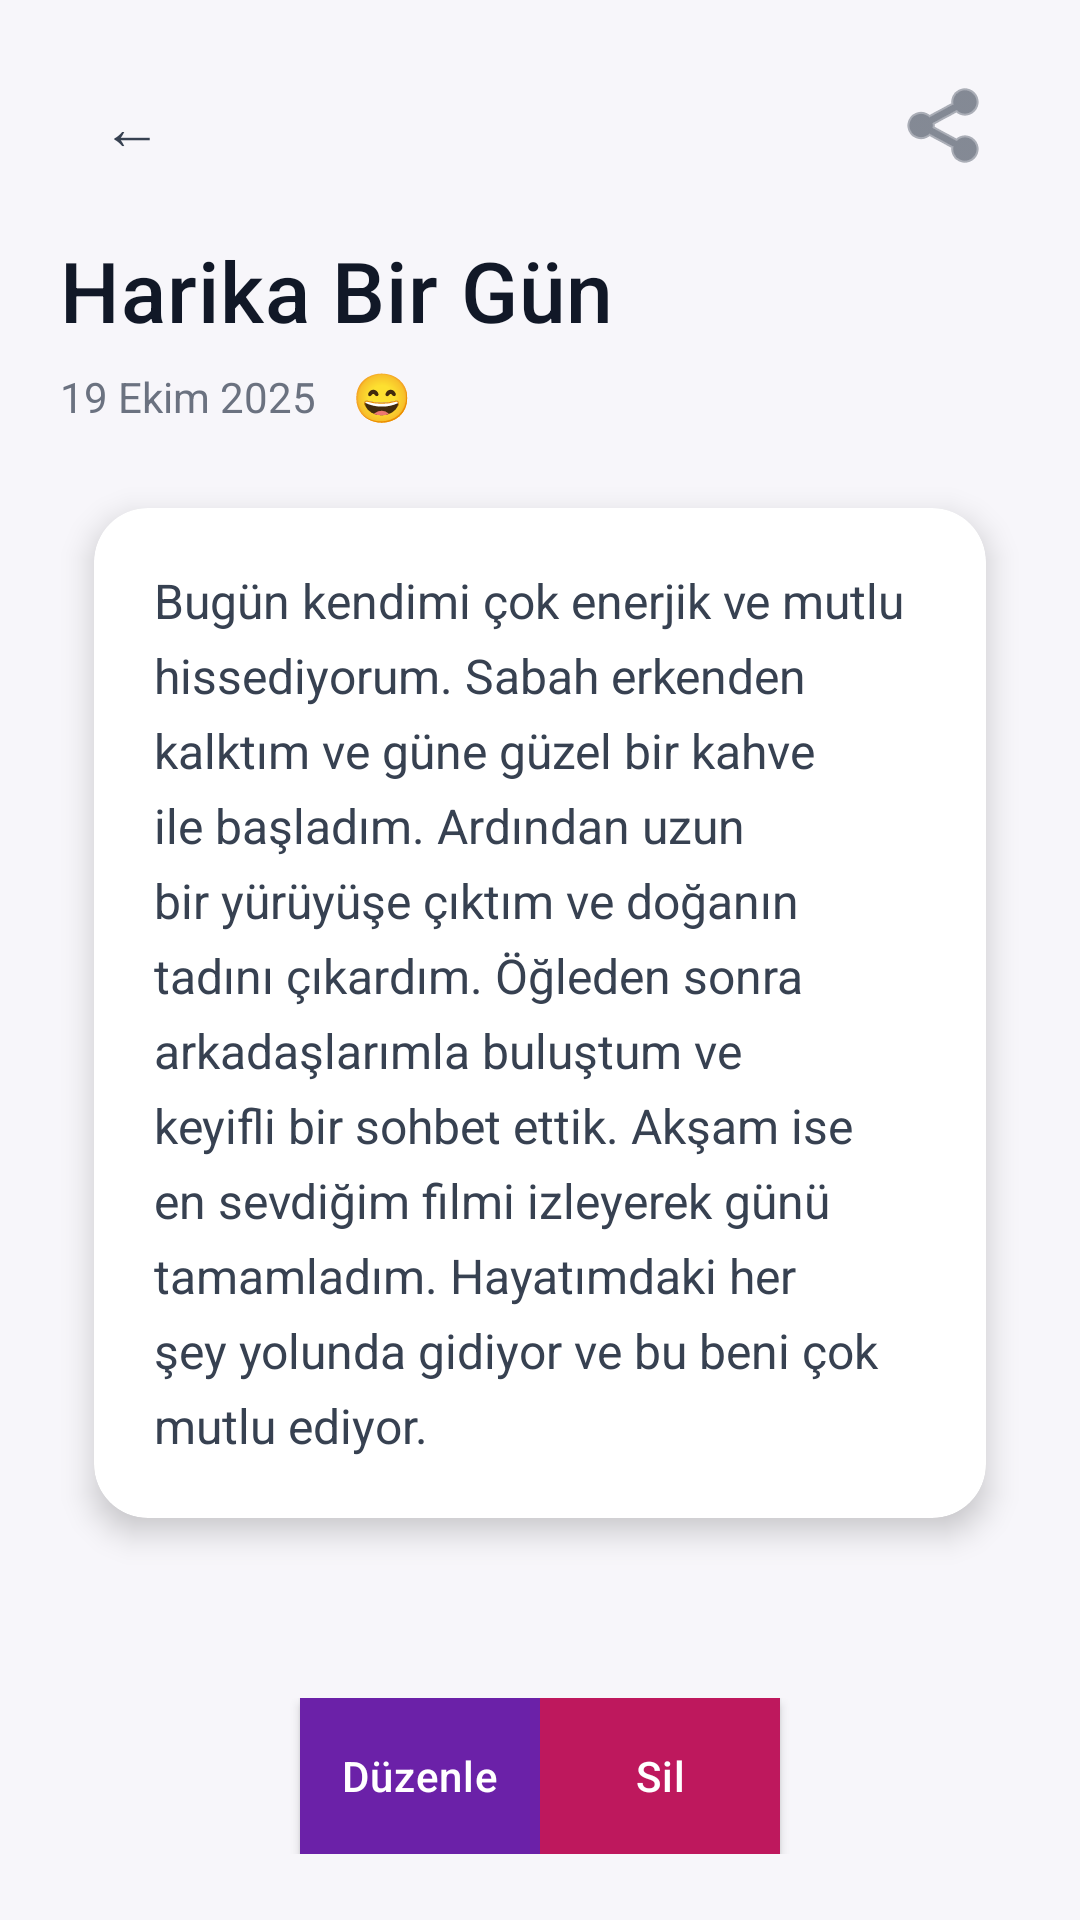

Write the Android layout XML for this screen, with the resource values it uses.
<!-- AndroidManifest.xml: application theme Theme.Diary -->
<!-- res/layout/fragment_entry_detail.xml -->
<?xml version="1.0" encoding="utf-8"?>
<FrameLayout xmlns:android="http://schemas.android.com/apk/res/android"
    xmlns:app="http://schemas.android.com/apk/res-auto"
    android:layout_width="match_parent"
    android:layout_height="match_parent"
    android:background="#F7F6FA">

    <LinearLayout
        android:layout_width="match_parent"
        android:layout_height="match_parent"
        android:orientation="vertical"
        android:paddingStart="20dp"
        android:paddingEnd="20dp"
        android:paddingTop="14dp"
        android:paddingBottom="14dp"
        android:background="@android:color/transparent">

        <ScrollView
            android:layout_width="match_parent"
            android:layout_height="0dp"
            android:layout_weight="1"
            android:fillViewport="true">

            <LinearLayout
                android:layout_width="match_parent"
                android:layout_height="wrap_content"
                android:orientation="vertical">

                
                <RelativeLayout
                    android:layout_width="match_parent"
                    android:layout_height="56dp"
                    android:layout_marginBottom="4dp">

                    <TextView
                        android:id="@+id/btnBack"
                        android:layout_width="44dp"
                        android:layout_height="44dp"
                        android:layout_alignParentStart="true"
                        android:layout_centerVertical="true"
                        android:gravity="center"
                        android:text="←"
                        android:textSize="20sp"
                        android:textColor="#374151"
                        android:background="@android:color/transparent"
                        android:padding="6dp"
                        android:layout_marginStart="2dp" />

                    <ImageButton
                        android:id="@+id/btnShare"
                        android:layout_width="44dp"
                        android:layout_height="44dp"
                        android:layout_alignParentEnd="true"
                        android:layout_centerVertical="true"
                        android:background="@android:color/transparent"
                        android:src="@android:drawable/ic_menu_share"
                        app:tint="#374151"
                        android:padding="6dp"
                        android:layout_marginEnd="2dp"
                        android:contentDescription="Paylaş" />

                </RelativeLayout>

                
                <TextView
                    android:id="@+id/textTitle"
                    android:layout_width="match_parent"
                    android:layout_height="wrap_content"
                    android:text="Harika Bir Gün"
                    android:textSize="28sp"
                    android:textColor="#111827"
                    android:fontFamily="sans-serif-medium"
                    android:layout_marginTop="4dp"
                    android:layout_marginBottom="6dp"
                    android:letterSpacing="0.01" />

                <LinearLayout
                    android:layout_width="match_parent"
                    android:layout_height="wrap_content"
                    android:orientation="horizontal"
                    android:gravity="start|center_vertical"
                    android:layout_marginBottom="12dp">

                    <TextView
                        android:id="@+id/textDate"
                        android:layout_width="wrap_content"
                        android:layout_height="wrap_content"
                        android:text="19 Ekim 2025"
                        android:textSize="14sp"
                        android:textColor="#6B7280" />

                    <TextView
                        android:id="@+id/textEmoji"
                        android:layout_width="wrap_content"
                        android:layout_height="wrap_content"
                        android:text=" 😄"
                        android:textSize="16sp"
                        android:layout_marginStart="8dp"
                        android:importantForAutofill="no" />

                </LinearLayout>

                
                <androidx.cardview.widget.CardView
                    android:layout_width="match_parent"
                    android:layout_height="wrap_content"
                    app:cardCornerRadius="18dp"
                    app:cardElevation="6dp"
                    app:cardUseCompatPadding="true"
                    android:layout_marginBottom="18dp"
                    android:background="@android:color/white">

                    <LinearLayout
                        android:layout_width="match_parent"
                        android:layout_height="wrap_content"
                        android:orientation="vertical">

                        <TextView
                            android:id="@+id/textFull"
                            android:layout_width="match_parent"
                            android:layout_height="wrap_content"
                            android:padding="20dp"
                            android:text="Bugün kendimi çok enerjik ve mutlu hissediyorum. Sabah erkenden kalktım ve güne güzel bir kahve ile başladım. Ardından uzun bir yürüyüşe çıktım ve doğanın tadını çıkardım. Öğleden sonra arkadaşlarımla buluştum ve keyifli bir sohbet ettik. Akşam ise en sevdiğim filmi izleyerek günü tamamladım. Hayatımdaki her şey yolunda gidiyor ve bu beni çok mutlu ediyor."
                            android:textColor="#374151"
                            android:textSize="16sp"
                            android:lineSpacingExtra="6dp"
                            android:fontFamily="sans-serif" />

                        <EditText
                            android:id="@+id/editFull"
                            android:layout_width="match_parent"
                            android:layout_height="wrap_content"
                            android:padding="20dp"
                            android:visibility="gone"
                            android:background="@android:color/transparent"
                            android:textColor="#374151"
                            android:textSize="16sp"
                            android:lineSpacingExtra="6dp"
                            android:fontFamily="sans-serif"
                            android:minLines="6"
                            android:gravity="top"
                            android:inputType="textMultiLine" />

                    </LinearLayout>

                </androidx.cardview.widget.CardView>

                
                <ImageView
                    android:id="@+id/photo"
                    android:layout_width="match_parent"
                    android:layout_height="200dp"
                    android:layout_marginTop="0dp"
                    android:scaleType="centerCrop"
                    android:visibility="gone"
                    android:contentDescription="@null" />

            </LinearLayout>

        </ScrollView>

        
        <LinearLayout
            android:layout_width="match_parent"
            android:layout_height="wrap_content"
            android:orientation="horizontal"
            android:gravity="center"
            android:layout_marginBottom="8dp"
            android:weightSum="4">

            <Button
                android:id="@+id/btnEditAction"
                android:layout_width="0dp"
                android:layout_height="52dp"
                android:layout_weight="1"
                android:text="Düzenle"
                android:textColor="@android:color/white"
                android:background="@color/purple_500"
                android:padding="10dp"
                android:textAllCaps="false"
                android:letterSpacing="0.02" />

            <Button
                android:id="@+id/btnSaveAction"
                android:layout_width="0dp"
                android:layout_height="52dp"
                android:layout_weight="1"
                android:text="Kaydet"
                android:visibility="gone"
                android:textColor="#ffffff"
                android:background="@color/purple_500"
                android:padding="10dp"
                android:textAllCaps="false"
                android:letterSpacing="0.02" />

            <Button
                android:id="@+id/btnCancelAction"
                android:layout_width="0dp"
                android:layout_height="52dp"
                android:layout_weight="1"
                android:text="Vazgeç"
                android:visibility="gone"
                android:textColor="#374151"
                android:background="@android:color/transparent"
                android:padding="10dp"
                android:textAllCaps="false"
                android:letterSpacing="0.02" />

            <Button
                android:id="@+id/btnDeleteAction"
                android:layout_width="0dp"
                android:layout_height="52dp"
                android:layout_weight="1"
                android:text="Sil"
                android:textColor="@android:color/white"
                android:background="@color/danger"
                android:padding="10dp"
                android:textAllCaps="false"
                android:letterSpacing="0.02" />

        </LinearLayout>

    </LinearLayout>

</FrameLayout>
<!-- resources referenced by this layout -->
<resources>
  <color name="danger">#BE185D</color>
  <color name="purple_500">#6B21A8</color>
  <style name="Theme.Diary" parent="Base.Theme.Diary">
          <item name="android:windowBackground">@android:color/white</item>
          <item name="android:statusBarColor">@android:color/white</item>
          <item name="android:windowLightStatusBar">true</item>
          <item name="android:navigationBarColor">@android:color/white</item>
          <item name="android:windowLightNavigationBar" tools:targetApi="o_mr1">true</item>
      </style>
  <style name="Base.Theme.Diary" parent="Theme.Material3.Light.NoActionBar">
          
          <item name="colorPrimary">#3B82F6</item>
          <item name="colorPrimaryVariant">#2563EB</item>
          <item name="colorOnPrimary">#FFFFFF</item>
      </style>
</resources>
